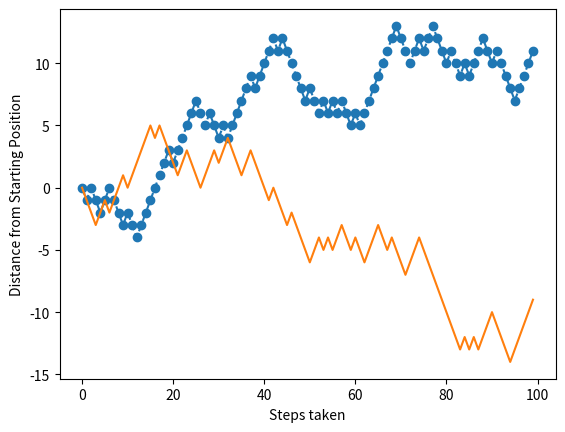

This chart was generated by the following Python code:
#The following code describes a simple 1D random walk
#where the walker can move either forwards or backwards.  There is an
#equal probability to move either forwards or backwards with each step.



#Numeric Python library
import numpy as np


#Random number library
import random


#Plotting libary
from matplotlib import pyplot as plt


#Number of steps.  Chosen as 50 in this case.
N_steps = 100


#probability of a step going in either direction.
#Set to 0.5, meaning that walker is equally likely to move
#forwards or backwards with each step.
prob = 0.5



#Define the random walk function.  N in this case is the number of steps and
#p is the probablity threshold of going either forwards or backwards.  'line' is a string
#that will describe the marker and line style for a plot of the random walk.
def SimpleRandomWalk(N, p, line):


    #Create an array of positions for the walker.  And initialize the first position
    #to be the origin (zero).  The array will be the same size as the number of steps.
    #A position counter variable is also used, which is initialized to zero as well.
    position = np.empty(N)
    position[0] = 0
    pos_counter = 0

    #Array containing the full range of the number of possible steps taken.
    steps = np.arange(N)


    #Start the random walk.
    for i in range(1,N):


        #Generate a random probability value between 0 and 1.
        test = random.random()


        #Chechk the value of the probability generated.  If it is > or equal to 0.5, increment the step forwards.
        #If it is less than 0.5, increment a step backwards instead.  Keep track of the position counter after
        #updating it.
        if test >= p:
            pos_counter += 1
        else:
            pos_counter -= 1

        #Fill the current position array index with the current value of the position counter from the loop.
        position[i] = pos_counter



    #Generate a plot of walker position vs. the number of steps taken.  Line is a string that will describe the
    #markers and line type used to plot the random walk.
    plt.plot(steps, position, line)
    plt.xlabel('Steps taken')
    plt.ylabel('Distance from Starting Position')


    return None


#Create a new figure to plot the random walk.
plt.figure()

#Function call to generate and plot the first random walk with circular markers and a dotted line.
SimpleRandomWalk(N_steps, prob, line = 'o--')


#Hold the first random walk on the plot.
#plt.hold(True)


#Function call to generate and plot a second random walk using a full line.
SimpleRandomWalk(N_steps, prob, line = '-')


#Show both random walks on the plot.
plt.show()